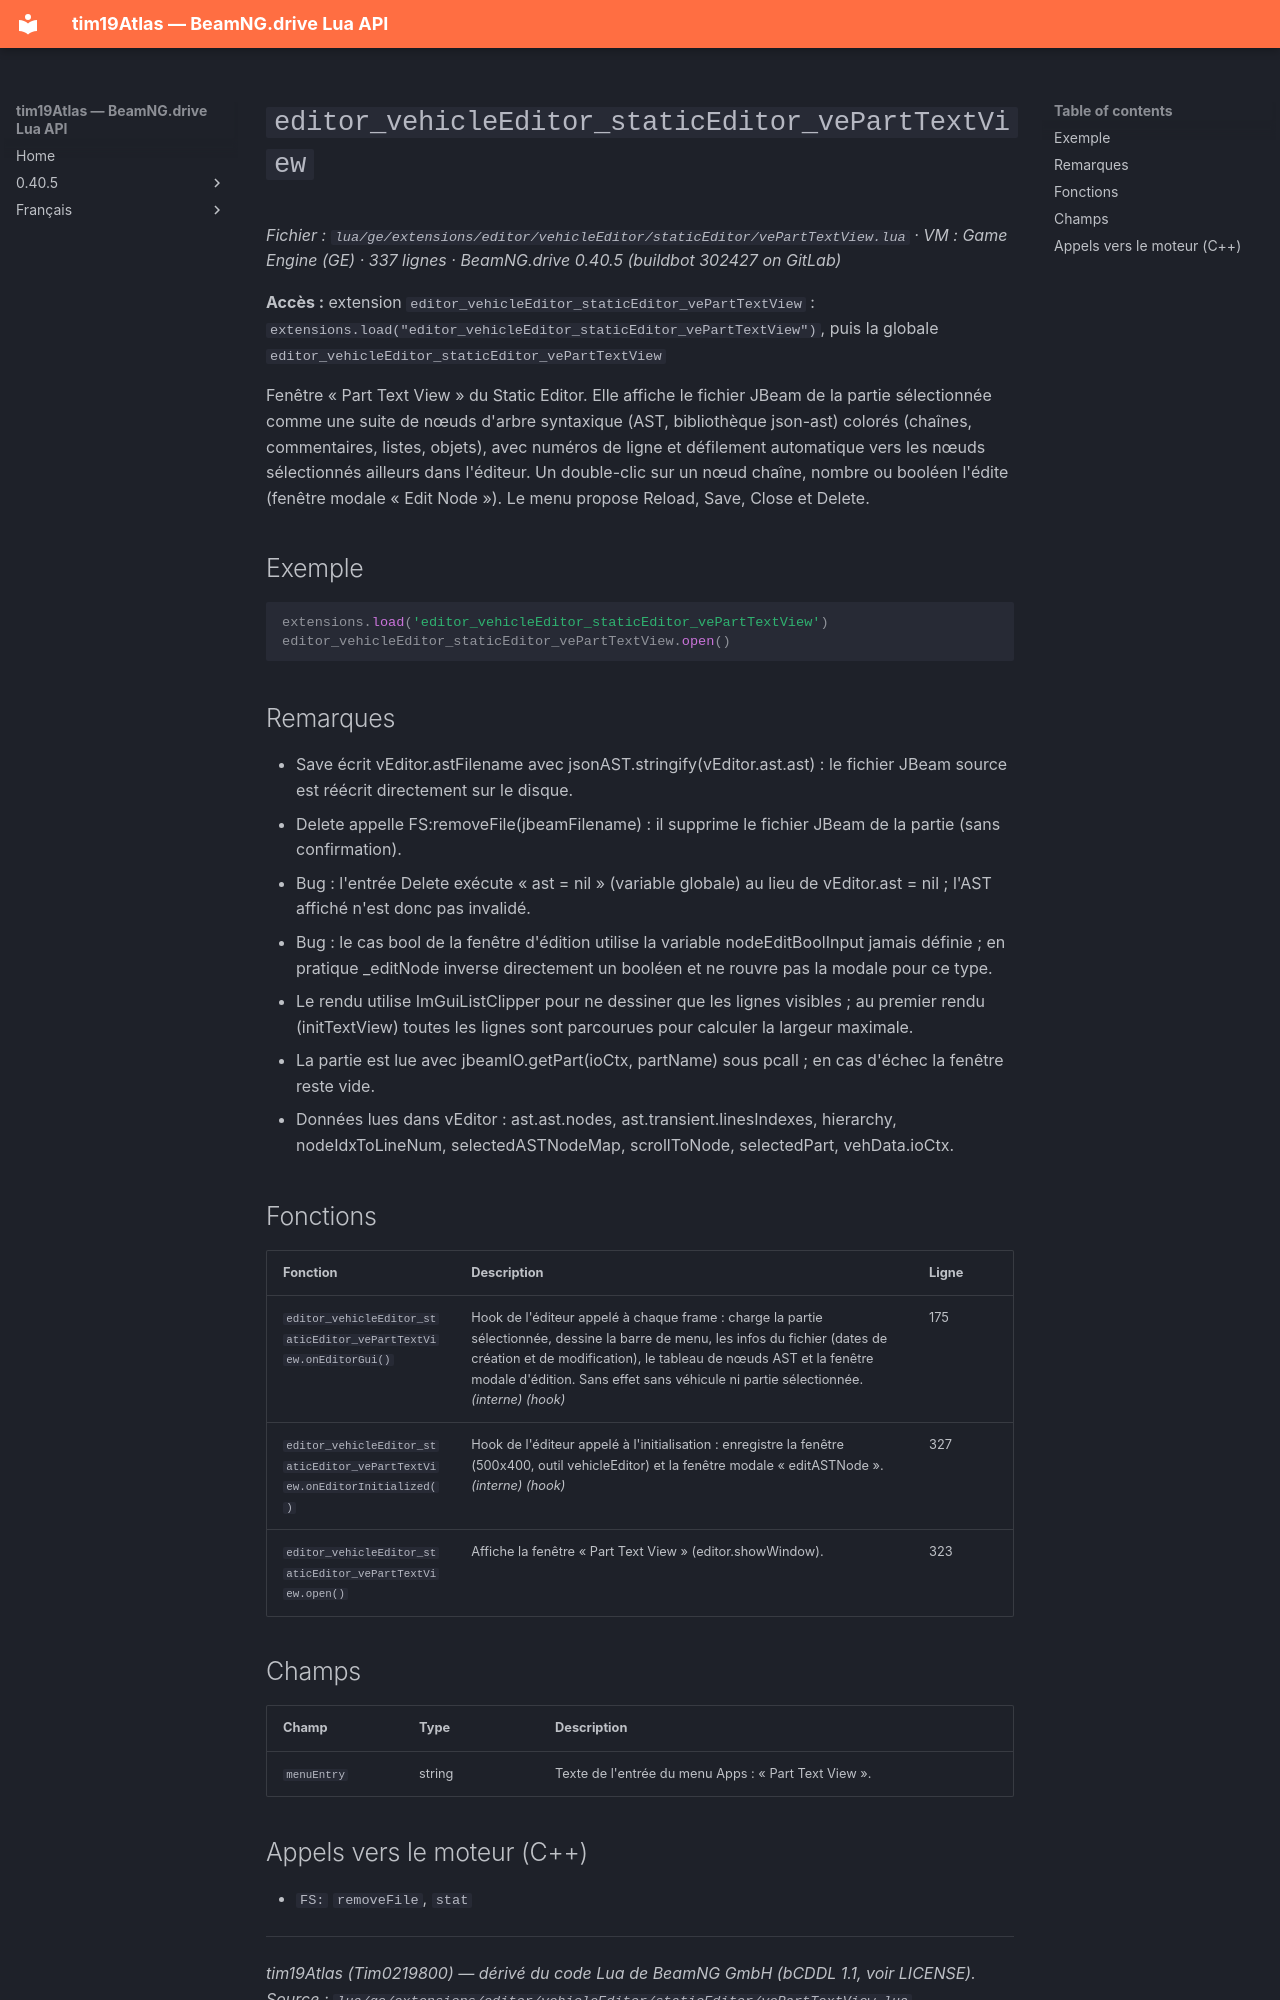

repository: Tim0219800/beamng-lua-atlas · page: fr/0.40.5/ge/extensions/editor/vehicleEditor/staticEditor/vePartTextView.html · generator: mkdocs

# `editor_vehicleEditor_staticEditor_vePartTextView`

*Fichier : `lua/ge/extensions/editor/vehicleEditor/staticEditor/vePartTextView.lua` · VM : Game Engine (GE) · 337 lignes · BeamNG.drive 0.40.5 (buildbot 302427 on GitLab)*

**Accès :** extension `editor_vehicleEditor_staticEditor_vePartTextView` : `extensions.load("editor_vehicleEditor_staticEditor_vePartTextView")`, puis la globale `editor_vehicleEditor_staticEditor_vePartTextView`

Fenêtre « Part Text View » du Static Editor. Elle affiche le fichier JBeam de la partie sélectionnée comme une suite de nœuds d'arbre syntaxique (AST, bibliothèque json-ast) colorés (chaînes, commentaires, listes, objets), avec numéros de ligne et défilement automatique vers les nœuds sélectionnés ailleurs dans l'éditeur. Un double-clic sur un nœud chaîne, nombre ou booléen l'édite (fenêtre modale « Edit Node »). Le menu propose Reload, Save, Close et Delete.

## Exemple

```lua
extensions.load('editor_vehicleEditor_staticEditor_vePartTextView')
editor_vehicleEditor_staticEditor_vePartTextView.open()
```

## Remarques

- Save écrit vEditor.astFilename avec jsonAST.stringify(vEditor.ast.ast) : le fichier JBeam source est réécrit directement sur le disque.
- Delete appelle FS:removeFile(jbeamFilename) : il supprime le fichier JBeam de la partie (sans confirmation).
- Bug : l'entrée Delete exécute « ast = nil » (variable globale) au lieu de vEditor.ast = nil ; l'AST affiché n'est donc pas invalidé.
- Bug : le cas bool de la fenêtre d'édition utilise la variable nodeEditBoolInput jamais définie ; en pratique _editNode inverse directement un booléen et ne rouvre pas la modale pour ce type.
- Le rendu utilise ImGuiListClipper pour ne dessiner que les lignes visibles ; au premier rendu (initTextView) toutes les lignes sont parcourues pour calculer la largeur maximale.
- La partie est lue avec jbeamIO.getPart(ioCtx, partName) sous pcall ; en cas d'échec la fenêtre reste vide.
- Données lues dans vEditor : ast.ast.nodes, ast.transient.linesIndexes, hierarchy, nodeIdxToLineNum, selectedASTNodeMap, scrollToNode, selectedPart, vehData.ioCtx.

## Fonctions

| Fonction | Description | Ligne |
|---|---|---|
| `editor_vehicleEditor_staticEditor_vePartTextView.onEditorGui()` | Hook de l'éditeur appelé à chaque frame : charge la partie sélectionnée, dessine la barre de menu, les infos du fichier (dates de création et de modification), le tableau de nœuds AST et la fenêtre modale d'édition. Sans effet sans véhicule ni partie sélectionnée. *(interne)* *(hook)* | 175 |
| `editor_vehicleEditor_staticEditor_vePartTextView.onEditorInitialized()` | Hook de l'éditeur appelé à l'initialisation : enregistre la fenêtre (500x400, outil vehicleEditor) et la fenêtre modale « editASTNode ». *(interne)* *(hook)* | 327 |
| `editor_vehicleEditor_staticEditor_vePartTextView.open()` | Affiche la fenêtre « Part Text View » (editor.showWindow). | 323 |

## Champs

| Champ | Type | Description |
|---|---|---|
| `menuEntry` | string | Texte de l'entrée du menu Apps : « Part Text View ». |
